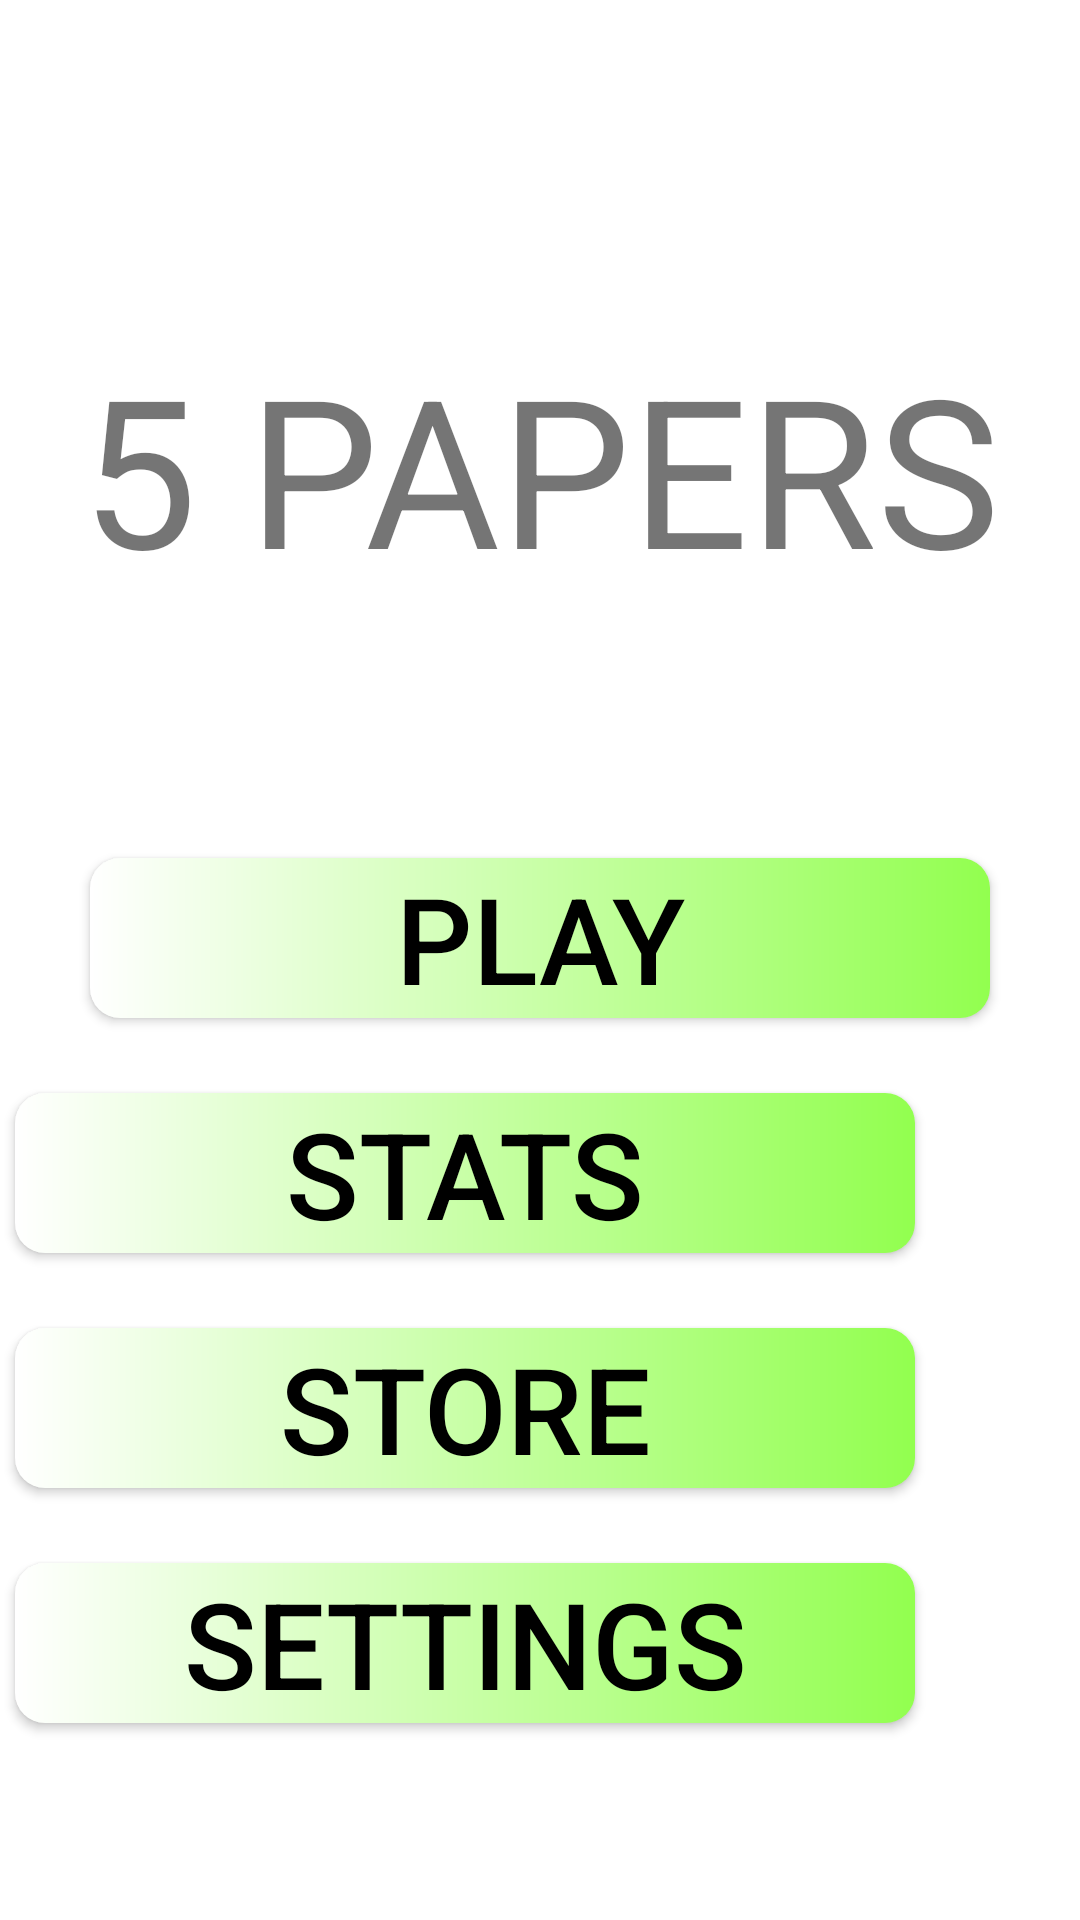

This screen was rendered from an Android layout file. Write that file and the resources it references.
<!-- AndroidManifest.xml: application theme Theme.Phonedev25 -->
<!-- res/layout/activity_home_page.xml -->
<?xml version="1.0" encoding="utf-8"?>
<androidx.constraintlayout.widget.ConstraintLayout xmlns:android="http://schemas.android.com/apk/res/android"
    xmlns:app="http://schemas.android.com/apk/res-auto"
    xmlns:tools="http://schemas.android.com/tools"
    android:id="@+id/main"
    android:layout_width="match_parent"
    android:layout_height="match_parent"
    tools:context=".HomePage">

    <TextView
        android:id="@+id/textView2"
        android:layout_width="wrap_content"
        android:layout_height="wrap_content"
        android:layout_marginStart="117dp"
        android:layout_marginTop="110dp"
        android:layout_marginEnd="117dp"
        android:layout_marginBottom="85dp"
        android:text="5 PAPERS"
        android:textAlignment="center"
        android:textSize="69sp"
        app:layout_constraintBottom_toTopOf="@+id/playNupp"
        app:layout_constraintEnd_toEndOf="parent"
        app:layout_constraintStart_toStartOf="parent"
        app:layout_constraintTop_toTopOf="parent" />

    <Button
        android:id="@+id/playNupp"
        android:layout_width="300dp"
        android:layout_height="wrap_content"
        android:layout_marginStart="55dp"
        android:layout_marginTop="84dp"
        android:layout_marginEnd="55dp"
        android:text="PLAY"
        android:textSize="40dp"
        app:layout_constraintEnd_toEndOf="parent"
        app:layout_constraintStart_toStartOf="parent"
        app:layout_constraintTop_toBottomOf="@+id/textView2"
        android:background="@drawable/custom_button"
        />

    <Button
        android:id="@+id/statsNupp"
        android:layout_width="300dp"
        android:layout_height="wrap_content"
        android:layout_marginStart="55dp"
        android:layout_marginTop="25dp"
        android:layout_marginEnd="55dp"
        android:text="Stats"
        android:textSize="40dp"
        app:layout_constraintEnd_toEndOf="parent"
        app:layout_constraintHorizontal_bias="1.0"
        app:layout_constraintStart_toStartOf="parent"
        android:background="@drawable/custom_button"
        app:layout_constraintTop_toBottomOf="@+id/playNupp" />

    <Button
        android:id="@+id/storeNupp"
        android:layout_width="300dp"
        android:layout_height="wrap_content"
        android:layout_marginStart="55dp"
        android:layout_marginTop="25dp"
        android:layout_marginEnd="55dp"
        android:text="Store"
        android:textSize="40dp"
        app:layout_constraintEnd_toEndOf="parent"
        app:layout_constraintHorizontal_bias="1.0"
        app:layout_constraintStart_toStartOf="parent"
        android:background="@drawable/custom_button"
        app:layout_constraintTop_toBottomOf="@+id/statsNupp" />

    <Button
        android:id="@+id/settingsNupp"
        android:layout_width="300dp"
        android:layout_height="wrap_content"
        android:layout_marginStart="55dp"
        android:layout_marginTop="25dp"
        android:layout_marginEnd="55dp"
        android:text="Settings"
        android:textSize="40dp"
        app:layout_constraintEnd_toEndOf="parent"
        app:layout_constraintHorizontal_bias="1.0"
        app:layout_constraintStart_toStartOf="parent"
        android:background="@drawable/custom_button"
        app:layout_constraintTop_toBottomOf="@+id/storeNupp" />

</androidx.constraintlayout.widget.ConstraintLayout>
<!-- resources referenced by this layout -->
<resources>
  <!-- drawable custom_button (drawable) -->
  <?xml version="1.0" encoding="utf-8"?>
  <shape xmlns:android="http://schemas.android.com/apk/res/android" android:shape="rectangle">
  
      <gradient android:startColor="@color/white" android:endColor="#92FF4F" android:type="linear" ></gradient>
  
      <corners android:radius="10dp"></corners>
  
  </shape>
  <style name="Theme.Phonedev25" parent="Theme.AppCompat.Light.NoActionBar">
          
          <item name="android:colorBackground">#FFFFFF</item>
          <item name="android:textColorPrimary">#000000</item>
      </style>
  <color name="white">#FFFFFFFF</color>
</resources>
